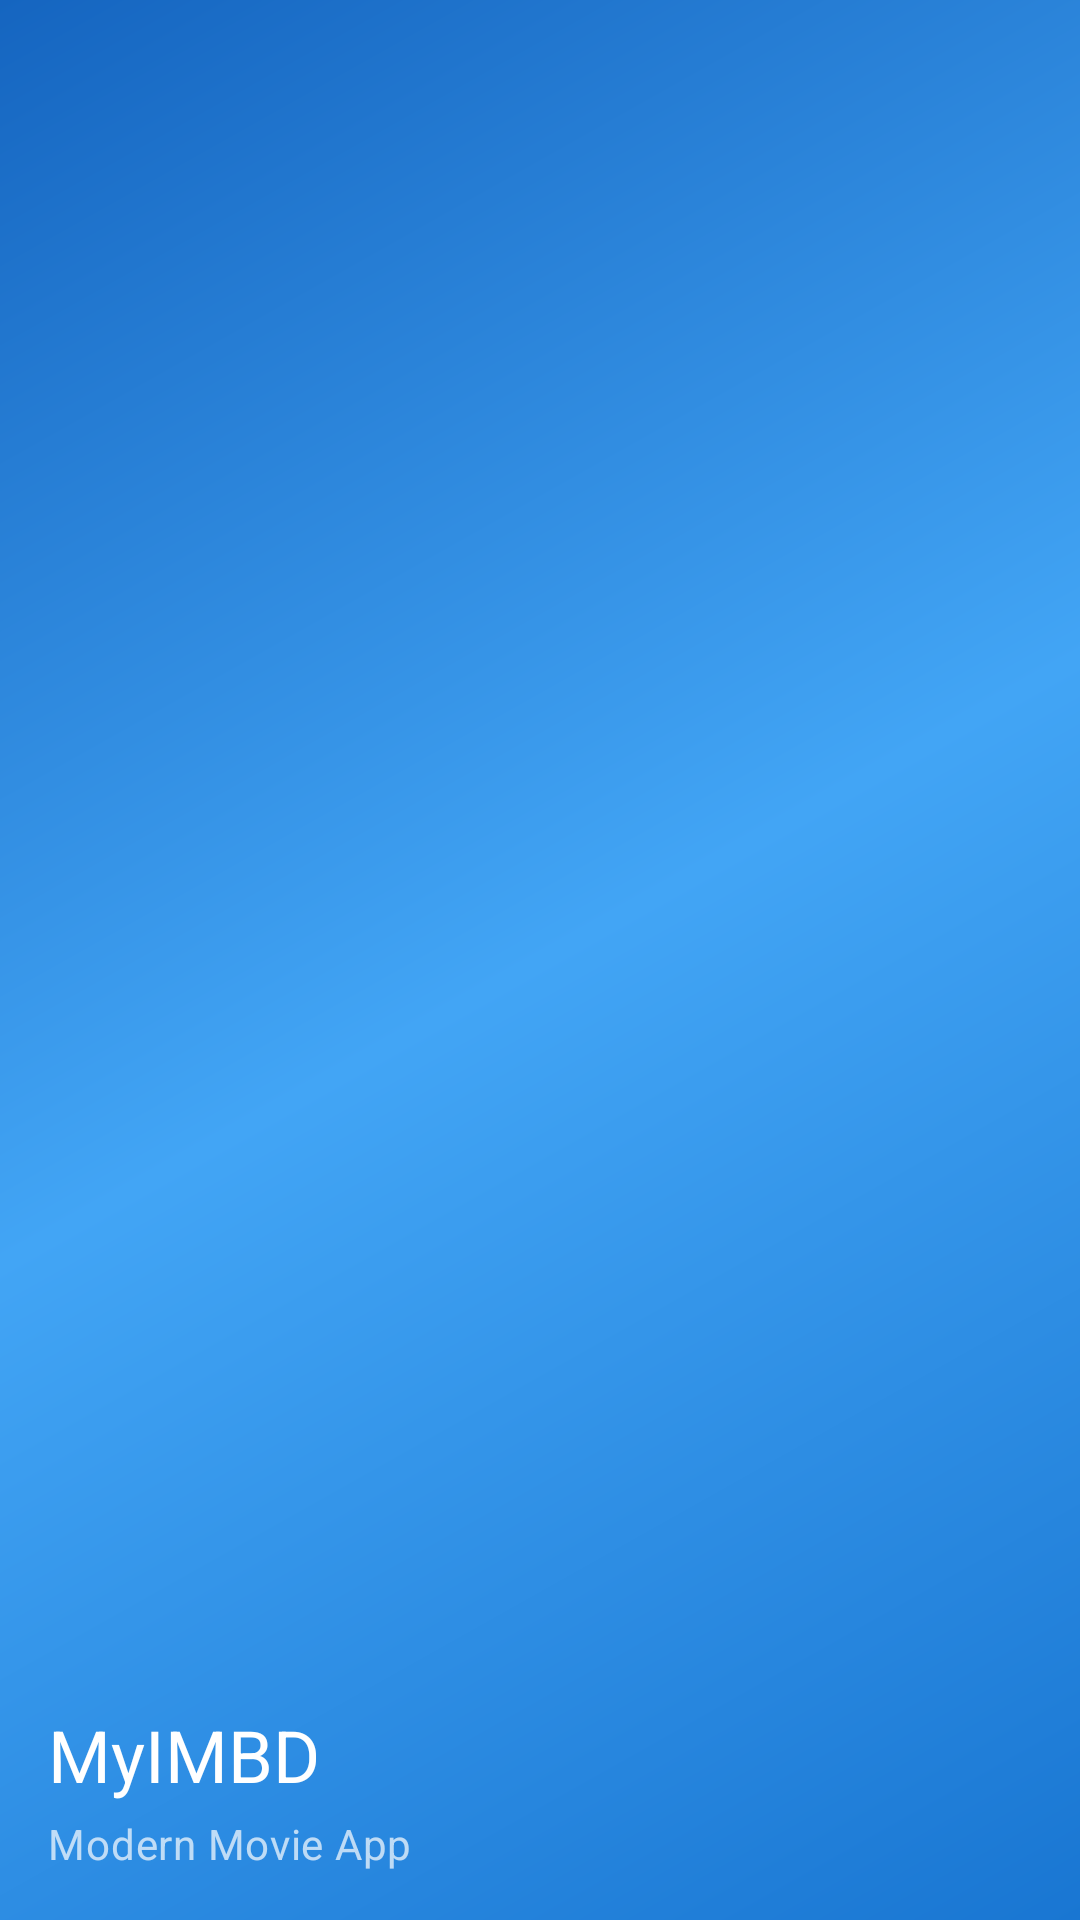

Produce the Android XML layout that renders to this screen, including the resource entries it uses.
<!-- AndroidManifest.xml: application theme Theme.MyIMBDApp -->
<!-- res/layout/nav_header.xml -->
<?xml version="1.0" encoding="utf-8"?>
<LinearLayout xmlns:android="http://schemas.android.com/apk/res/android"
    android:layout_width="match_parent"
    android:layout_height="176dp"
    android:background="@drawable/gradient_header_background"
    android:gravity="bottom"
    android:orientation="vertical"
    android:padding="16dp"
    android:theme="@style/ThemeOverlay.MaterialComponents.Dark"
    android:fitsSystemWindows="true">

    <ImageView
        android:layout_width="64dp"
        android:layout_height="64dp"
        android:src="@drawable/ic_movie"
        android:tint="@color/white"
        android:contentDescription="App Icon" />

    <TextView
        android:layout_width="match_parent"
        android:layout_height="wrap_content"
        android:layout_marginTop="16dp"
        android:text="MyIMBD"
        android:textAppearance="@style/TextAppearance.MaterialComponents.Headline5"
        android:textColor="@color/white" />

    <TextView
        android:layout_width="match_parent"
        android:layout_height="wrap_content"
        android:layout_marginTop="4dp"
        android:text="Modern Movie App"
        android:textAppearance="@style/TextAppearance.MaterialComponents.Body2"
        android:textColor="@color/white"
        android:alpha="0.7" />

</LinearLayout>
<!-- resources referenced by this layout -->
<resources>
  <color name="white">#FFFFFF</color>
  <!-- drawable gradient_header_background (drawable) -->
  <?xml version="1.0" encoding="utf-8"?>
  <shape xmlns:android="http://schemas.android.com/apk/res/android">
      <gradient
          android:angle="135"
          android:centerColor="@color/gradient_center"
          android:endColor="@color/gradient_end"
          android:startColor="@color/gradient_start"
          android:type="linear" />
  </shape>
  <style name="Theme.MyIMBDApp" parent="Theme.Material3.DayNight.NoActionBar">
          
          <item name="colorPrimary">@color/primary_color</item>
          <item name="colorPrimaryVariant">@color/primary_light</item>
          <item name="colorOnPrimary">@color/white</item>
          
          
          <item name="colorSecondary">@color/accent_color</item>
          <item name="colorSecondaryVariant">@color/accent_dark</item>
          <item name="colorOnSecondary">@color/white</item>
          
          
          <item name="colorSurface">@color/surface_light</item>
          <item name="colorOnSurface">@color/text_primary</item>
          
          
          <item name="android:colorBackground">@color/background_light</item>
          <item name="colorBackground">@color/background_light</item>
          <item name="colorOnBackground">@color/text_primary</item>
          
          
          <item name="android:statusBarColor">?attr/colorPrimary</item>
          <item name="android:windowLightStatusBar" tools:targetApi="m">true</item>
          <item name="android:windowTranslucentStatus">false</item>
          <item name="android:windowDrawsSystemBarBackgrounds">true</item>
          
          
          <item name="android:navigationBarColor">@color/surface_light</item>
          <item name="android:windowLightNavigationBar" tools:targetApi="o">true</item>
          
          
          <item name="android:windowLayoutInDisplayCutoutMode" tools:targetApi="o_mr1">shortEdges</item>
      </style>
  <color name="gradient_center">#42A5F5</color>
  <color name="gradient_end">#1565C0</color>
  <color name="gradient_start">#1976D2</color>
  <color name="primary_color">#1976D2</color>
  <color name="primary_light">#BBDEFB</color>
  <color name="accent_color">#FF5722</color>
  <color name="accent_dark">#D84315</color>
  <color name="surface_light">#FFFFFF</color>
  <color name="text_primary">#212121</color>
  <color name="background_light">#FAFAFA</color>
</resources>
